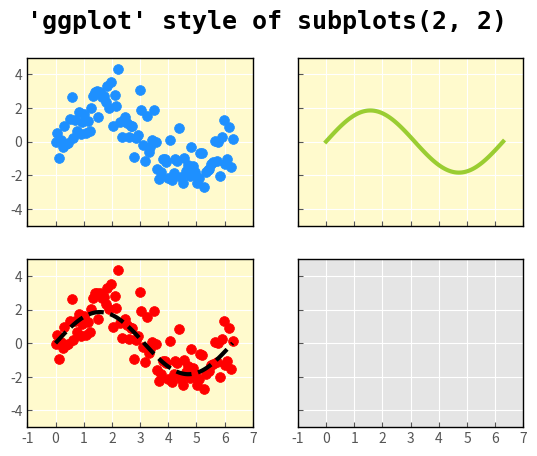

Write Python code to recreate this figure.
import matplotlib.pyplot as plt
import numpy as np

from matplotlib.style.core import use, available

use("ggplot")

plt.rcParams['xtick.direction'] = 'in'
plt.rcParams['ytick.direction'] = 'in'
plt.rcParams['axes.edgecolor'] = 'k'

x = np.linspace(0, 2*np.pi, 100)
y = 1.85*np.sin(x)
y1 = 1.85*np.sin(x) + np.random.randn(100)

fig, ax = plt.subplots(2, 2, sharex=True, sharey=True)

# subplot(221)
ax[0, 0].scatter(x, y1, s=50, c="dodgerblue")

ax[0, 0].locator_params(axis='x', nbins=9)
ax[0, 0].set_ylim(-5, 5)
ax[0 ,0].locator_params(axis='y', nbins=5)

ax[0, 0].set_facecolor("lemonchiffon")

# subplot(222)
ax[0, 1].plot(x, y, lw=3, c="yellowgreen")

ax[0, 1].set_xlim(-1, 7)
ax[0, 0].locator_params(axis='x', nbins=9)
ax[0, 1].set_ylim(-5, 5)

ax[0, 1].set_facecolor("lemonchiffon")

# subplot(223)
ax[1, 0].plot(x, y, ls="--", lw=3, c="k")
ax[1, 0].scatter(x, y1, s=50, c="r")

ax[1, 0].locator_params(axis='y', nbins=5)
ax[1, 0].set_ylim(-5, 5)

ax[1, 0].set_facecolor("lemonchiffon")

# subplot(224)
# non-existence
fig.suptitle("'ggplot' style of subplots(2, 2)", fontsize=18, weight="bold", family="monospace")	# for figure 13-10 in book
#fig.suptitle("'ggplot' style of subplots(2, 2)", fontsize=18, weight="bold", family="monospace")	# for figure 13-11 in book

plt.show()